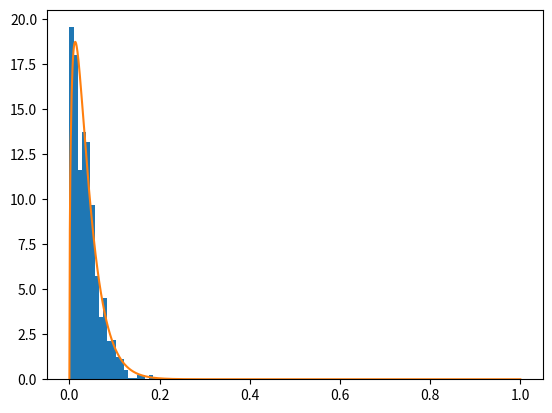

Generate this figure with matplotlib:
import numpy as np
import matplotlib.pyplot as plt
from scipy.special import gamma
from scipy.constants import Boltzmann as Kb

# Constants
KbT = 8.6173324e-5 * 300
E_the = (3/2) * KbT
twopi = 2 / np.sqrt(np.pi)
N = 500

def n(E, delta_max):
  return twopi * (np.sqrt(E) / np.power(KbT, 3/2)) * np.exp(-E/KbT)

def markov_chain(N, delta_max):
  x0 = 1
  x = x0

  rho = n(x0, delta_max)
  
  samples = []

  for N in range(N):
    x0 = x
    u = np.random.uniform(-1, 1)
    
    x_p = x + (u * delta_max)
    rho_p = n(x_p, delta_max)

    if (rho_p / rho >= 1):
      x = x_p
      rho = n(x_p, delta_max)
    else:
      u = np.random.uniform(0, 1)
      if (rho_p / rho >= u):
        x = x_p
        rho = n(x_p, delta_max)
      else:
        x = x0
    
    samples.append(x)
  return np.array(samples)

# Calculates rms for the Maxwell-Boltzmann energy distribution.
def rms(N, delta_max):
  E_i = np.array([markov_chain(1000, delta_max).mean() for _ in range(N)])

  return np.sqrt(np.sum((E_i - E_the)**2) / N)

# Calculates the mean and rms using an optimal delta max.
# Plots the distribution along side the intended function.
def mean_rms():
  delta_max_opt = 0.52

  samples = markov_chain(10000, delta_max_opt)
  mean = samples.mean()

  print("mean: {}, rms: {}, E_theory:".format(mean, rms(N, delta_max_opt), E_the))

  plt.hist(samples, bins=100, density=True)
  plt.plot(np.linspace(0, 1, 1000), n(np.linspace(0, 1, 1000), delta_max_opt))
  plt.show()

def delta_max_plot():
  delta_max_arr = np.linspace(0.01, 10, 20)
  plt.plot(delta_max_arr, [rms(N, delta_max) for delta_max in delta_max_arr])
  plt.xlabel('∆E max')
  plt.ylabel('rms')
  plt.show()

mean_rms()
# delta_max_plot()
# print(n(0.1))